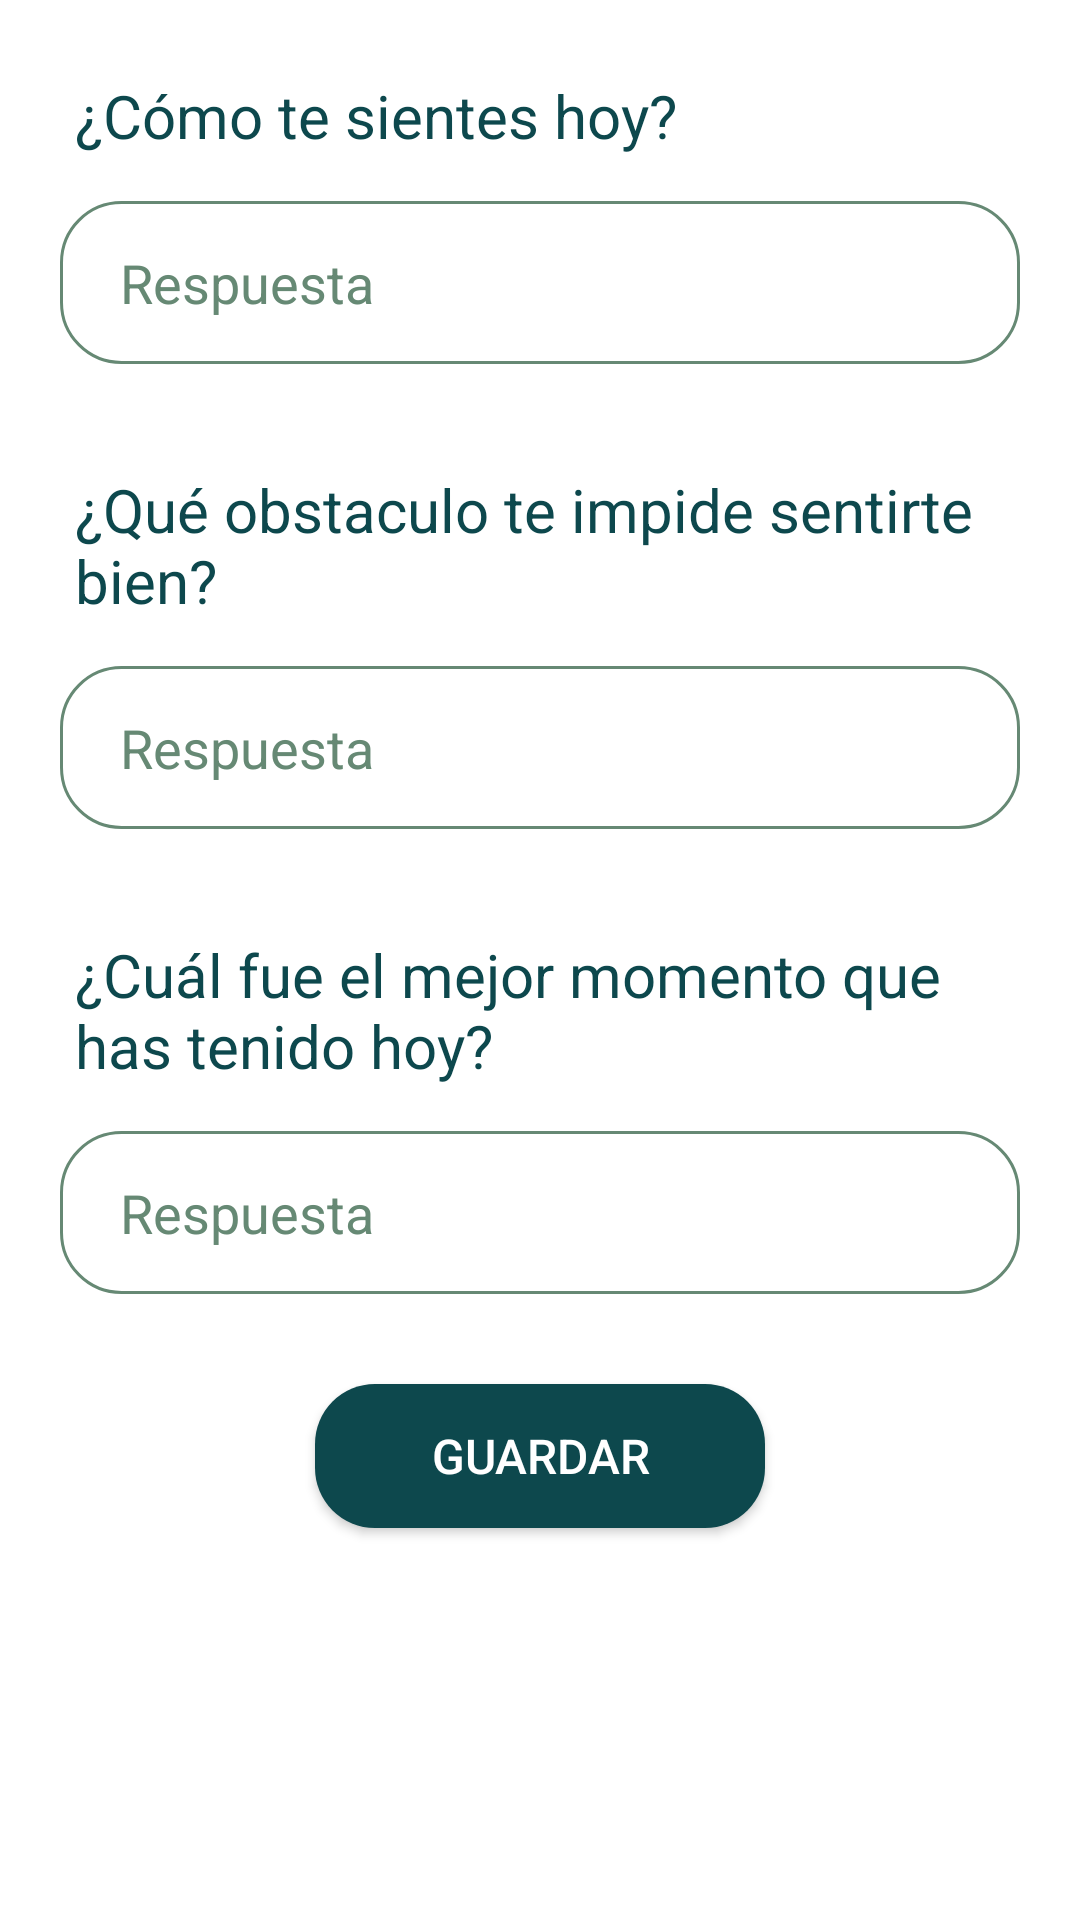

Here is an Android app screen rendered from its layout file. Give the layout XML and the strings, colors and styles it references.
<!-- AndroidManifest.xml: application theme Theme.AppCompat.NoActionBar -->
<!-- res/layout/fragment_bitacora.xml -->
<?xml version="1.0" encoding="utf-8"?>
<FrameLayout xmlns:android="http://schemas.android.com/apk/res/android"
    xmlns:app="http://schemas.android.com/apk/res-auto"
    xmlns:tools="http://schemas.android.com/tools"
    android:layout_width="match_parent"
    android:layout_height="match_parent"
    android:background="@color/white"
    android:orientation="vertical"
    tools:context=".PrincipalActivity">


    <ScrollView
        android:layout_width="wrap_content"
        android:layout_height="wrap_content">

        <LinearLayout
        android:layout_width="match_parent"
        android:layout_height="wrap_content"
        android:orientation="vertical"
        android:gravity="center"
            android:paddingStart="20dp"
            android:paddingEnd="20dp">

            <LinearLayout
                android:layout_width="match_parent"
                android:layout_height="wrap_content"
                android:orientation="vertical">

                <TextView
                    android:layout_width="wrap_content"
                    android:layout_height="wrap_content"
                    android:layout_margin="5dp"
                    android:paddingTop="20dp"
                    android:text="¿Cómo te sientes hoy?"
                    android:textColor="@color/green_2"
                    android:textSize="20dp" />

                <EditText
                    android:id="@+id/txt_qna1"
                    android:layout_width="match_parent"
                    android:layout_height="wrap_content"
                    android:layout_marginTop="10dp"
                    android:background="@drawable/edit_txt_bg"
                    android:ems="10"
                    android:hint="Respuesta"
                    android:inputType="textPersonName"
                    android:paddingStart="20dp"
                    android:paddingTop="15dp"
                    android:paddingBottom="15dp"
                    android:textColor="@color/green"
                    android:textColorHint="@color/green" />

                <TextView
                    android:layout_width="wrap_content"
                    android:layout_height="wrap_content"
                    android:layout_margin="5dp"
                    android:paddingTop="30dp"
                    android:text="¿Qué obstaculo te impide sentirte bien?"
                    android:textColor="@color/green_2"
                    android:textSize="20dp" />

                <EditText
                    android:id="@+id/txt_qna2"
                    android:layout_width="match_parent"
                    android:layout_height="wrap_content"
                    android:layout_marginTop="10dp"
                    android:background="@drawable/edit_txt_bg"
                    android:ems="10"
                    android:hint="Respuesta"
                    android:inputType="textPersonName"
                    android:paddingStart="20dp"
                    android:paddingTop="15dp"
                    android:paddingBottom="15dp"
                    android:textColor="@color/green"
                    android:textColorHint="@color/green" />

                <TextView
                    android:layout_width="wrap_content"
                    android:layout_height="wrap_content"
                    android:layout_margin="5dp"
                    android:paddingTop="30dp"
                    android:text="¿Cuál fue el mejor momento que has tenido hoy?"
                    android:textColor="@color/green_2"
                    android:textSize="20dp" />

                <EditText
                    android:id="@+id/txt_qna3"
                    android:layout_width="match_parent"
                    android:layout_height="wrap_content"
                    android:layout_marginTop="10dp"
                    android:background="@drawable/edit_txt_bg"
                    android:ems="10"
                    android:hint="Respuesta"
                    android:inputType="textPersonName"
                    android:paddingStart="20dp"
                    android:paddingTop="15dp"
                    android:paddingBottom="15dp"
                    android:textColor="@color/green"
                    android:textColorHint="@color/green" />

                <androidx.appcompat.widget.AppCompatButton
                    android:id="@+id/bttn_save"
                    android:layout_width="150dp"
                    android:layout_height="wrap_content"
                    android:layout_gravity="center_horizontal"
                    android:layout_marginHorizontal="30dp"
                    android:layout_marginTop="30dp"
                    android:layout_marginBottom="30dp"
                    android:background="@drawable/button_rounded"
                    android:text="Guardar"
                    android:textSize="16sp"/>

            </LinearLayout>
        </LinearLayout>
    </ScrollView>

</FrameLayout>
<!-- resources referenced by this layout -->
<resources>
  <color name="green">#668974</color>
  <color name="green_2">#0D484D</color>
  <color name="white">#FFFFFFFF</color>
  <!-- drawable button_rounded (drawable) -->
  <?xml version="1.0" encoding="utf-8"?>
  <shape xmlns:android="http://schemas.android.com/apk/res/android">
      <corners android:radius="20dp"/>
      <solid android:color="#0D484D"/>
  </shape>
  <!-- drawable edit_txt_bg (drawable) -->
  <?xml version="1.0" encoding="utf-8"?>
  <selector xmlns:android="http://schemas.android.com/apk/res/android">
      <item android:state_enabled="true" android:state_focused="true">
          <shape android:shape="rectangle">
              <solid android:color="@color/white"/>
              <corners android:radius="10dp"/>
              <stroke android:color="#0D484D" android:width="2dp"/>
          </shape>
      </item>
  
      <item android:state_enabled="true">
          <shape android:shape="rectangle">
              <solid android:color="@color/white"/>
              <corners android:radius="20dp"/>
              <stroke android:color="#668974" android:width="1dp"/>
          </shape>
      </item>
  </selector>
</resources>
